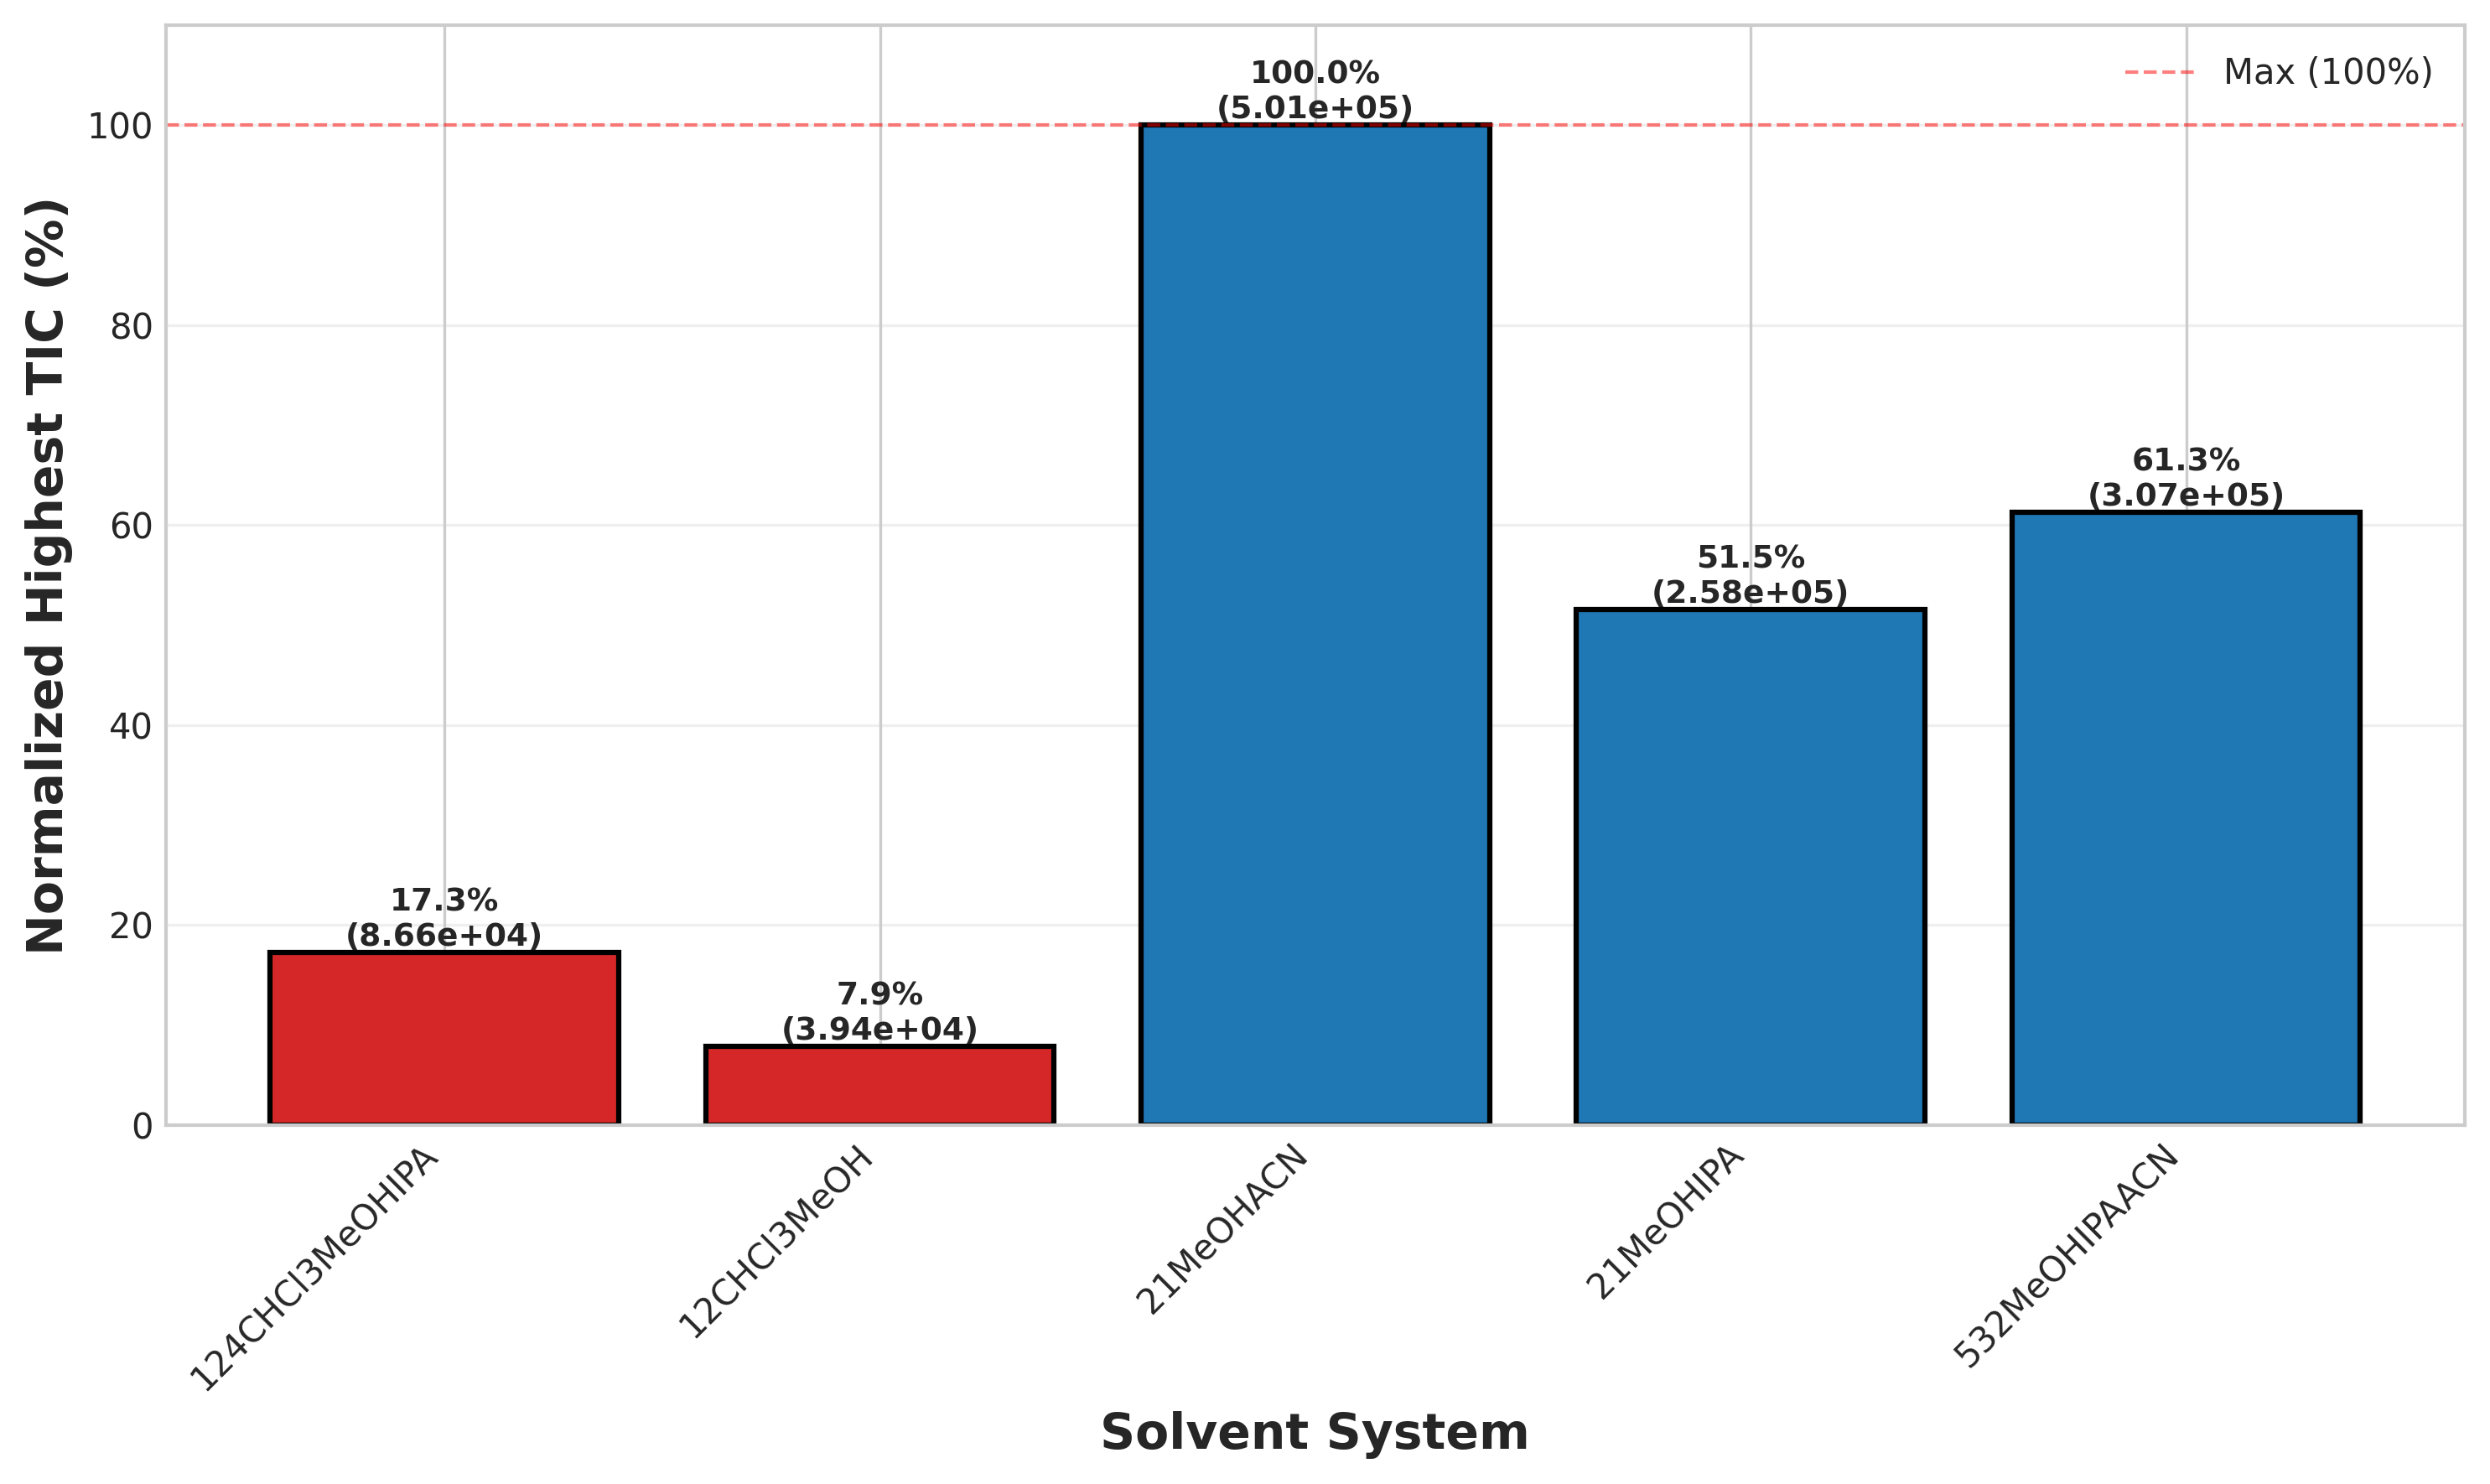

Source data for this figure (header and first rows):
SolventMatrix, Normalized_Highest_TIC_%, Original_Highest_TIC, LipidClass
124CHCl3MeOHIPA, 17.27, 86560, TG
12CHCl3MeOH, 7.868, 39440, TG
21MeOHACN, 100.0, 501240, TG
21MeOHIPA, 51.51, 258200, TG
532MeOHIPAACN, 61.26, 307080, TG
